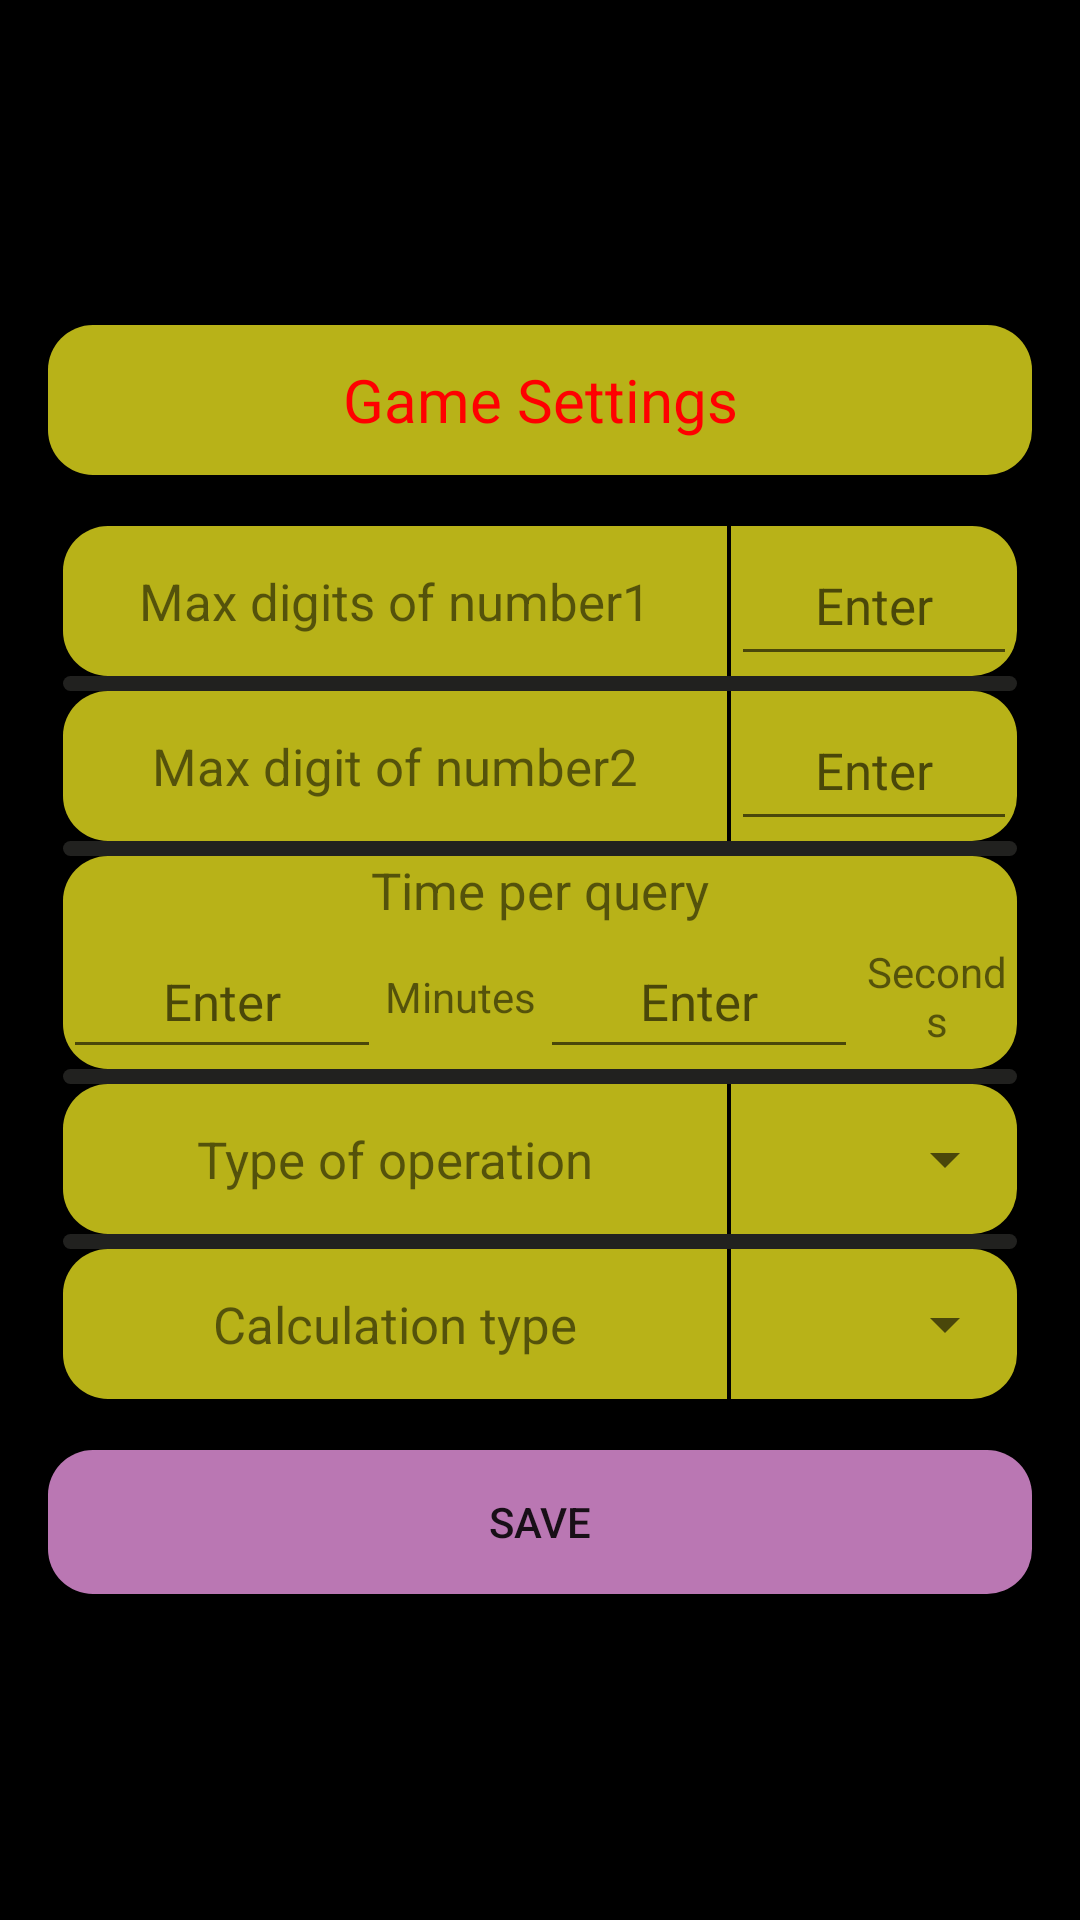

The Android layout XML behind this screen, and the referenced resources:
<!-- AndroidManifest.xml: application theme Theme.KnowNumbers -->
<!-- res/layout/activity_game_setting.xml -->
<?xml version="1.0" encoding="utf-8"?>
<LinearLayout xmlns:android="http://schemas.android.com/apk/res/android"
    xmlns:tools="http://schemas.android.com/tools"
    android:layout_width="match_parent"
    android:layout_height="match_parent"
    tools:context=".GameSettingActivity"
    android:orientation="vertical"
    android:background="@color/black"
    android:padding="16sp"
    android:gravity="center">

    <TextView
        android:layout_width="match_parent"
        android:layout_height="50sp"
        android:textSize="20sp"
        android:background="@drawable/shape_is_prime"
        android:gravity="center"
        android:textColor="@color/red"
        android:text="@string/game_settings"/>

    <View
        android:layout_width="match_parent"
        android:layout_height="12sp"/>

    <ScrollView
        android:layout_width="match_parent"
        android:layout_height="wrap_content">

        <LinearLayout
            android:layout_width="match_parent"
            android:layout_height="wrap_content"
            android:background="@drawable/shape_calc_button_gray"
            android:padding="5sp"
            android:gravity="center"
            android:orientation="vertical">

            <LinearLayout
                android:layout_width="match_parent"
                android:background="@drawable/shape_is_prime"
                android:orientation="horizontal"
                android:gravity="center"
                android:layout_height="50sp">

                <TextView
                    android:layout_width="0sp"
                    android:layout_height="match_parent"
                    android:layout_weight="70"
                    android:textSize="17sp"
                    android:gravity="center"
                    android:text="@string/max_digits_of_number1"/>

                <TextView
                    android:layout_width="0sp"
                    android:layout_height="match_parent"
                    android:layout_weight=".5"
                    android:background="@color/black"/>

                <EditText
                    android:layout_width="0sp"
                    android:layout_height="match_parent"
                    android:layout_weight="30"
                    android:textSize="17sp"
                    android:gravity="center"
                    android:id="@+id/setting_edtDigitNum1"
                    android:inputType="number"
                    android:hint="@string/enter"
                    android:autofillHints="" />


            </LinearLayout>

            <TextView
                android:layout_width="match_parent"
                android:layout_height="5dp"
                android:background="@drawable/shape_calc_button_black"/>

            <LinearLayout
                android:layout_width="match_parent"
                android:background="@drawable/shape_is_prime"
                android:orientation="horizontal"
                android:gravity="center"
                android:layout_height="50sp">

                <TextView
                    android:layout_width="0sp"
                    android:layout_height="match_parent"
                    android:layout_weight="70"
                    android:textSize="17sp"
                    android:gravity="center"
                    android:text="@string/max_digit_of_number2"/>

                <TextView
                    android:layout_width="0sp"
                    android:layout_height="match_parent"
                    android:layout_weight=".5"
                    android:background="@color/black"/>

                <EditText
                    android:layout_width="0sp"
                    android:layout_height="match_parent"
                    android:layout_weight="30"
                    android:textSize="17sp"
                    android:gravity="center"
                    android:id="@+id/setting_edtDigitNum2"
                    android:inputType="number"
                    android:hint="@string/enter"
                    android:autofillHints="" />


            </LinearLayout>

            <TextView
                android:layout_width="match_parent"
                android:layout_height="5dp"
                android:background="@drawable/shape_calc_button_black"/>

            <LinearLayout
                android:layout_width="match_parent"
                android:background="@drawable/shape_is_prime"
                android:orientation="vertical"
                android:gravity="center"
                android:layout_height="wrap_content">

                <TextView
                    android:layout_width="match_parent"
                    android:layout_height="wrap_content"
                    android:textSize="17sp"
                    android:gravity="center"
                    android:text="@string/time_per_query"/>

                <LinearLayout
                    android:layout_width="match_parent"
                    android:layout_height="wrap_content"
                    android:orientation="horizontal">

                    <EditText
                        android:layout_width="0sp"
                        android:layout_height="match_parent"
                        android:layout_weight="20"
                        android:textSize="17sp"
                        android:gravity="center"
                        android:id="@+id/setting_edtRemMin"
                        android:inputType="number"
                        android:hint="@string/enter"
                        android:autofillHints="" />


                    <TextView
                        android:layout_width="0sp"
                        android:layout_height="match_parent"
                        android:layout_weight="10"
                        android:text="@string/minutes"
                        android:gravity="center"/>

                    <EditText
                        android:layout_width="0sp"
                        android:layout_height="match_parent"
                        android:layout_weight="20"
                        android:textSize="17sp"
                        android:gravity="center"
                        android:id="@+id/setting_edtRemSec"
                        android:inputType="number"
                        android:hint="@string/enter"
                        android:autofillHints="" />

                    <TextView
                        android:layout_width="0sp"
                        android:layout_height="match_parent"
                        android:layout_weight="10"
                        android:text="@string/seconds"
                        android:gravity="center"/>

                </LinearLayout>


            </LinearLayout>

            <TextView
                android:layout_width="match_parent"
                android:layout_height="5dp"
                android:background="@drawable/shape_calc_button_black"/>

            <LinearLayout
                android:layout_width="match_parent"
                android:background="@drawable/shape_is_prime"
                android:orientation="horizontal"
                android:gravity="center"
                android:layout_height="50sp">

                <TextView
                    android:layout_width="0sp"
                    android:layout_height="match_parent"
                    android:layout_weight="70"
                    android:textSize="17sp"
                    android:gravity="center"
                    android:text="@string/type_of_operation"/>

                <TextView
                    android:layout_width="0sp"
                    android:layout_height="match_parent"
                    android:layout_weight=".5"
                    android:background="@color/black"/>

                <Spinner
                    android:layout_width="0sp"
                    android:layout_height="match_parent"
                    android:layout_weight="30"
                    android:textSize="17sp"
                    android:gravity="center"
                    android:id="@+id/setting_spnTypeOfOp"
                    android:inputType="number"/>


            </LinearLayout>

            <TextView
                android:layout_width="match_parent"
                android:layout_height="5dp"
                android:background="@drawable/shape_calc_button_black"/>

            <LinearLayout
                android:layout_width="match_parent"
                android:background="@drawable/shape_is_prime"
                android:orientation="horizontal"
                android:gravity="center"
                android:layout_height="50sp">

                <TextView
                    android:layout_width="0sp"
                    android:layout_height="match_parent"
                    android:layout_weight="70"
                    android:textSize="17sp"
                    android:gravity="center"
                    android:text="@string/calculation_type"/>

                <TextView
                    android:layout_width="0sp"
                    android:layout_height="match_parent"
                    android:layout_weight=".5"
                    android:background="@color/black"/>

                <Spinner
                    android:layout_width="0sp"
                    android:layout_height="match_parent"
                    android:layout_weight="30"
                    android:textSize="17sp"
                    android:gravity="center"
                    android:id="@+id/setting_spnTypeOfCalc"
                    android:inputType="number"/>


            </LinearLayout>

        </LinearLayout>

    </ScrollView>

    <View
        android:layout_width="match_parent"
        android:layout_height="12sp"/>

    <Button
        android:layout_width="match_parent"
        android:layout_height="wrap_content"
        android:id="@+id/setting_btnSave"
        android:text="@string/save"
        android:background="@drawable/shape_button"/>



</LinearLayout>
<!-- resources referenced by this layout -->
<resources>
  <color name="black">#FF000000</color>
  <color name="red">#FF0000</color>
  <!-- drawable shape_button (drawable-v24) -->
  <?xml version="1.0" encoding="utf-8"?>
  <shape xmlns:android="http://schemas.android.com/apk/res/android"
      android:shape="rectangle">
  
      <solid
          android:color="@color/button"
          />
  
      <size
          android:width="100sp"
          android:height="40sp" />
      <corners
          android:topLeftRadius="15sp"
          android:topRightRadius="15sp"
          android:bottomLeftRadius="15sp"
          android:bottomRightRadius="15sp" />
  
  </shape>
  <!-- drawable shape_calc_button_black (drawable-v24) -->
  <?xml version="1.0" encoding="utf-8"?>
  <shape xmlns:android="http://schemas.android.com/apk/res/android"
      android:shape="rectangle">
  
      <solid
          android:color="@color/calc_black"
          />
  
      <size
          android:width="40sp"
          android:height="40sp"/>
      <corners
          android:topLeftRadius="15sp"
          android:topRightRadius="15sp"
          android:bottomLeftRadius="15sp"
          android:bottomRightRadius="15sp" />
  
  </shape>
  <!-- drawable shape_is_prime (drawable) -->
  <?xml version="1.0" encoding="utf-8"?>
  <shape xmlns:android="http://schemas.android.com/apk/res/android"
      android:shape="rectangle">
  
      <solid
          android:color="#b8b218"
          />
  
      <size
          android:width="100sp"
          android:height="40sp"/>
      <corners
          android:topLeftRadius="15sp"
          android:topRightRadius="15sp"
          android:bottomLeftRadius="15sp"
          android:bottomRightRadius="15sp" />
  
  </shape>
  <string name="calculation_type">Calculation type</string>
  <string name="enter">Enter</string>
  <string name="game_settings">Game Settings</string>
  <string name="max_digit_of_number2">Max digit of number2</string>
  <string name="max_digits_of_number1">Max digits of number1</string>
  <string name="minutes">Minutes</string>
  <string name="save">Save</string>
  <string name="seconds">Seconds</string>
  <string name="time_per_query">Time per query</string>
  <string name="type_of_operation">Type of operation</string>
  <style name="Theme.KnowNumbers" parent="Theme.MaterialComponents.DayNight.DarkActionBar">
          
          <item name="colorPrimary">@color/purple_500</item>
          <item name="colorPrimaryVariant">@color/purple_700</item>
          <item name="colorOnPrimary">@color/white</item>
          
          <item name="colorSecondary">@color/teal_200</item>
          <item name="colorSecondaryVariant">@color/teal_700</item>
          <item name="colorOnSecondary">@color/black</item>
          
          <item name="android:statusBarColor" tools:targetApi="l">?attr/colorPrimaryVariant</item>
          
      </style>
  <color name="button">#ba77b3</color>
  <color name="calc_black">#21211f</color>
  <color name="purple_500">#FF6200EE</color>
  <color name="purple_700">#FF3700B3</color>
  <color name="white">#FFFFFFFF</color>
  <color name="teal_200">#FF03DAC5</color>
  <color name="teal_700">#FF018786</color>
</resources>
